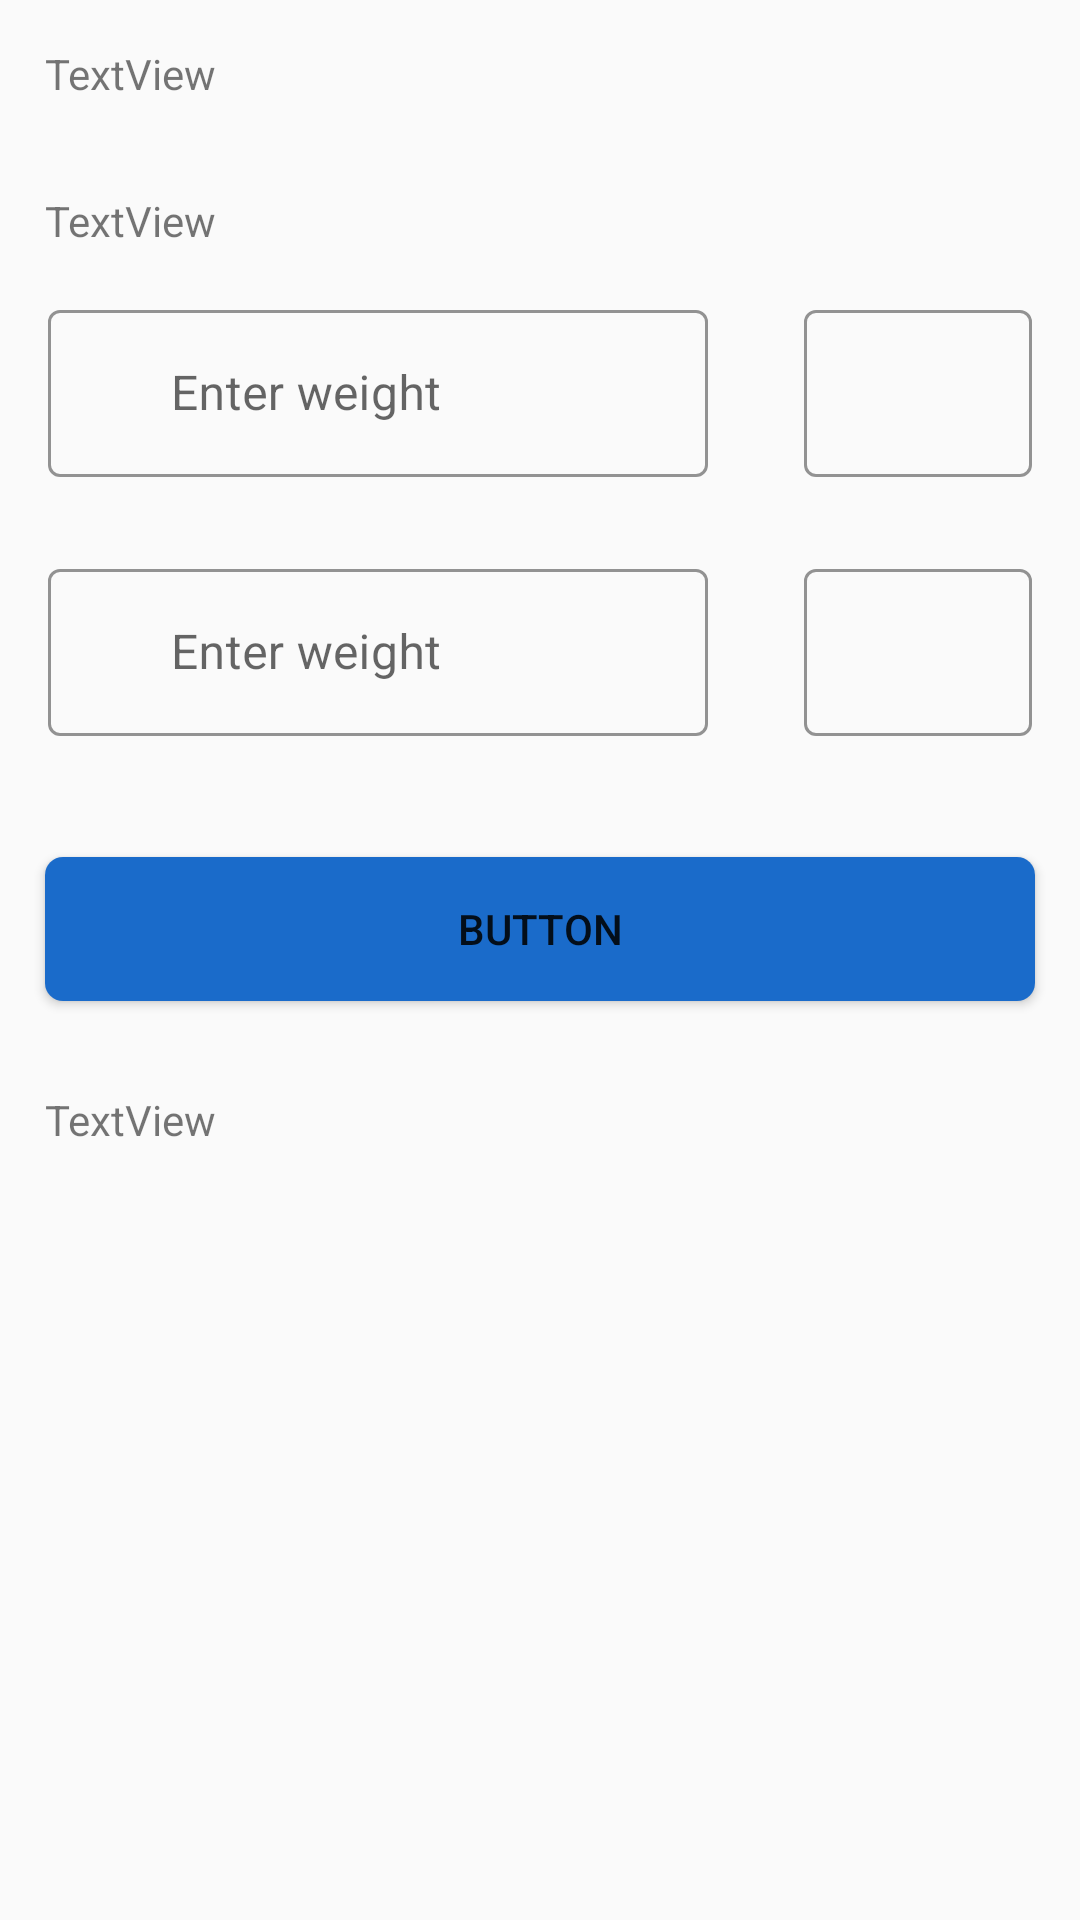

Here is an Android app screen rendered from its layout file. Give the layout XML and the strings, colors and styles it references.
<!-- AndroidManifest.xml: application theme AppTheme -->
<!-- res/layout/activity_bmi_calculator.xml -->
<?xml version="1.0" encoding="utf-8"?>
<androidx.constraintlayout.widget.ConstraintLayout xmlns:android="http://schemas.android.com/apk/res/android"
    xmlns:app="http://schemas.android.com/apk/res-auto"
    xmlns:tools="http://schemas.android.com/tools"
    android:layout_width="match_parent"
    android:layout_height="match_parent"
    tools:context=".BmiCalculator">

    <ScrollView
        android:layout_width="match_parent"
        android:layout_height="match_parent"
        app:layout_constraintBottom_toBottomOf="parent"
        app:layout_constraintEnd_toEndOf="parent"
        app:layout_constraintStart_toStartOf="parent"
        app:layout_constraintTop_toTopOf="parent">

        <LinearLayout
            android:layout_width="match_parent"
            android:layout_height="wrap_content"
            android:orientation="vertical" >

            <TextView
                android:id="@+id/textView13"
                android:layout_width="match_parent"
                android:layout_height="wrap_content"
                android:layout_margin="15dp"
                android:text="TextView" />

            <TextView
                android:id="@+id/textView14"
                android:layout_width="match_parent"
                android:layout_height="wrap_content"
                android:layout_margin="15dp"
                android:text="TextView" />

            <LinearLayout
                android:layout_width="match_parent"
                android:layout_height="match_parent"
                android:orientation="horizontal">

                <com.google.android.material.textfield.TextInputLayout
                    style="@style/Widget.AppTheme.TextInputLayoutList"
                    android:layout_width="match_parent"
                    android:layout_height="wrap_content"
                    android:layout_weight="30">

                    <com.google.android.material.textfield.TextInputEditText
                        android:id="@+id/weight"
                        android:layout_width="match_parent"
                        android:layout_height="wrap_content"
                        android:layout_marginStart="16dp"
                        android:layout_marginEnd="16dp"
                        android:layout_marginBottom="5dp"
                        android:cursorVisible="true"
                        android:hint="      Enter weight"
                        android:inputType="numberDecimal"
                        android:textColorHint="#404142"
                        app:textInputLayoutFocusedRectEnabled="false" />

                </com.google.android.material.textfield.TextInputLayout>

                <com.google.android.material.textfield.TextInputLayout
                    style="@style/Widget.AppTheme.TextInputLayoutList"
                    android:layout_width="match_parent"
                    android:layout_height="wrap_content"
                    android:layout_weight="70">

                    <com.google.android.material.textfield.TextInputEditText
                        android:id="@+id/spinner1"
                        android:layout_width="match_parent"
                        android:layout_height="wrap_content"
                        android:layout_marginStart="16dp"
                        android:layout_marginEnd="16dp"
                        android:layout_marginBottom="5dp"
                        android:cursorVisible="true"
                        android:hint="      cm"
                        android:inputType="numberDecimal"
                        android:textColorHint="#404142"
                        app:textInputLayoutFocusedRectEnabled="false" />

                </com.google.android.material.textfield.TextInputLayout>

            </LinearLayout>

            <LinearLayout
                android:layout_width="match_parent"
                android:layout_height="match_parent"
                android:orientation="horizontal">

                <com.google.android.material.textfield.TextInputLayout
                    style="@style/Widget.AppTheme.TextInputLayoutList"
                    android:layout_width="match_parent"
                    android:layout_height="wrap_content"
                    android:layout_weight="30">

                    <com.google.android.material.textfield.TextInputEditText
                        android:id="@+id/height"
                        android:layout_width="match_parent"
                        android:layout_height="wrap_content"
                        android:layout_marginStart="16dp"
                        android:layout_marginEnd="16dp"
                        android:layout_marginBottom="5dp"
                        android:cursorVisible="true"
                        android:hint="      Enter weight"
                        android:inputType="numberDecimal"
                        android:textColorHint="#404142"
                        app:textInputLayoutFocusedRectEnabled="false" />

                </com.google.android.material.textfield.TextInputLayout>

                <com.google.android.material.textfield.TextInputLayout
                    style="@style/Widget.AppTheme.TextInputLayoutList"
                    android:layout_width="match_parent"
                    android:layout_height="wrap_content"
                    android:layout_weight="70">

                    <com.google.android.material.textfield.TextInputEditText
                        android:id="@+id/spinner2"
                        android:layout_width="match_parent"
                        android:layout_height="wrap_content"
                        android:layout_marginStart="16dp"
                        android:layout_marginEnd="16dp"
                        android:layout_marginBottom="5dp"
                        android:cursorVisible="true"
                        android:hint="      cm"
                        android:inputType="numberDecimal"
                        android:textColorHint="#404142"
                        app:textInputLayoutFocusedRectEnabled="false" />
                </com.google.android.material.textfield.TextInputLayout>
            </LinearLayout>
            <Button
                android:id="@+id/button"
                android:background="@drawable/buttonstyle"
                android:layout_width="match_parent"
                android:layout_height="wrap_content"
                android:layout_margin="15dp"
                android:text="Button" />

            <TextView
                android:id="@+id/textView19"
                android:layout_width="match_parent"
                android:layout_height="wrap_content"
                android:layout_margin="15dp"
                android:text="TextView" />
        </LinearLayout>
    </ScrollView>
</androidx.constraintlayout.widget.ConstraintLayout>
<!-- resources referenced by this layout -->
<resources>
  <!-- drawable buttonstyle (drawable) -->
  <?xml version="1.0" encoding="utf-8"?>
  <ripple xmlns:android="http://schemas.android.com/apk/res/android"
      android:color="@color/numbutton">
      <item>
          <shape xmlns:android="http://schemas.android.com/apk/res/android">
              <corners android:radius="6dp" />
              <solid android:color="@color/primary" />
          </shape>
      </item>
  
  </ripple>
  <style name="AppTheme" parent="Theme.MaterialComponents.Light.Bridge">
          <item name="colorPrimary">@color/numbutton</item>
          <item name="colorPrimaryDark">@color/design_default_color_primary_dark</item>
          <item name="colorAccent">@color/primary</item>
          <item name="android:statusBarColor" tools:targetApi="lollipop">@color/primary</item>
          <item name="textInputStyle">@style/TextInputLayoutStyle</item> //  add it here
      </style>
  <color name="numbutton">#3489eb</color>
  <color name="primary">#1A6BCA</color>
  <style name="TextInputLayoutStyle" parent="Widget.MaterialComponents.TextInputLayout.OutlinedBox">
          <item name="boxStrokeColor">@color/primary</item>
          <item name="boxStrokeWidth">1dp</item>
          <item name="errorEnabled">true</item>
          <item name="hintTextColor">@color/primary</item>
      </style>
</resources>
